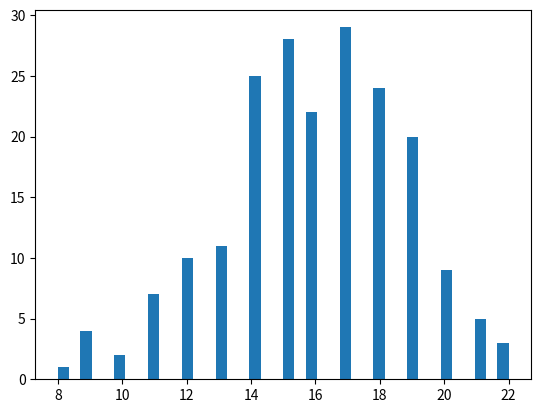

This figure's Python source:
from statistics import variance
import numpy as np
import matplotlib.pyplot as plt

# continuous_data = np.arange(0,4,0.01)
# pdf = lambda x: x * np.exp(-x**2/2)
# cdf = lambda x: 1- np.exp(-x**2/2) 
# data_pdf = [pdf(x) for x in continuous_data] 
# data_cdf = [cdf(x) for x in continuous_data]

# plt.plot(continuous_data,data_pdf,color="blue", label="PDF")
# plt.plot(continuous_data,data_cdf,color="green", label="CDF")
# plt.legend()
# plt.show()

# import scipy.stats as stats
# mu,variance = 0,1
# sigma = np.sqrt(variance)
# x = np.linspace(mu-3*sigma,mu+3*sigma,100)
# plt.plot(x,stats.norm.pdf(x,mu,sigma))
# plt.show()

import random
k_vals = []
for iter in range(200):
    k = 0
    for iter2 in range(40):
        rng = random.uniform(0,1)
        if rng < 0.6:
            continue
        elif rng >= 0.6:
            k+=1
    k_vals.append(k)

plt.hist(k_vals,bins=40)
plt.show()
